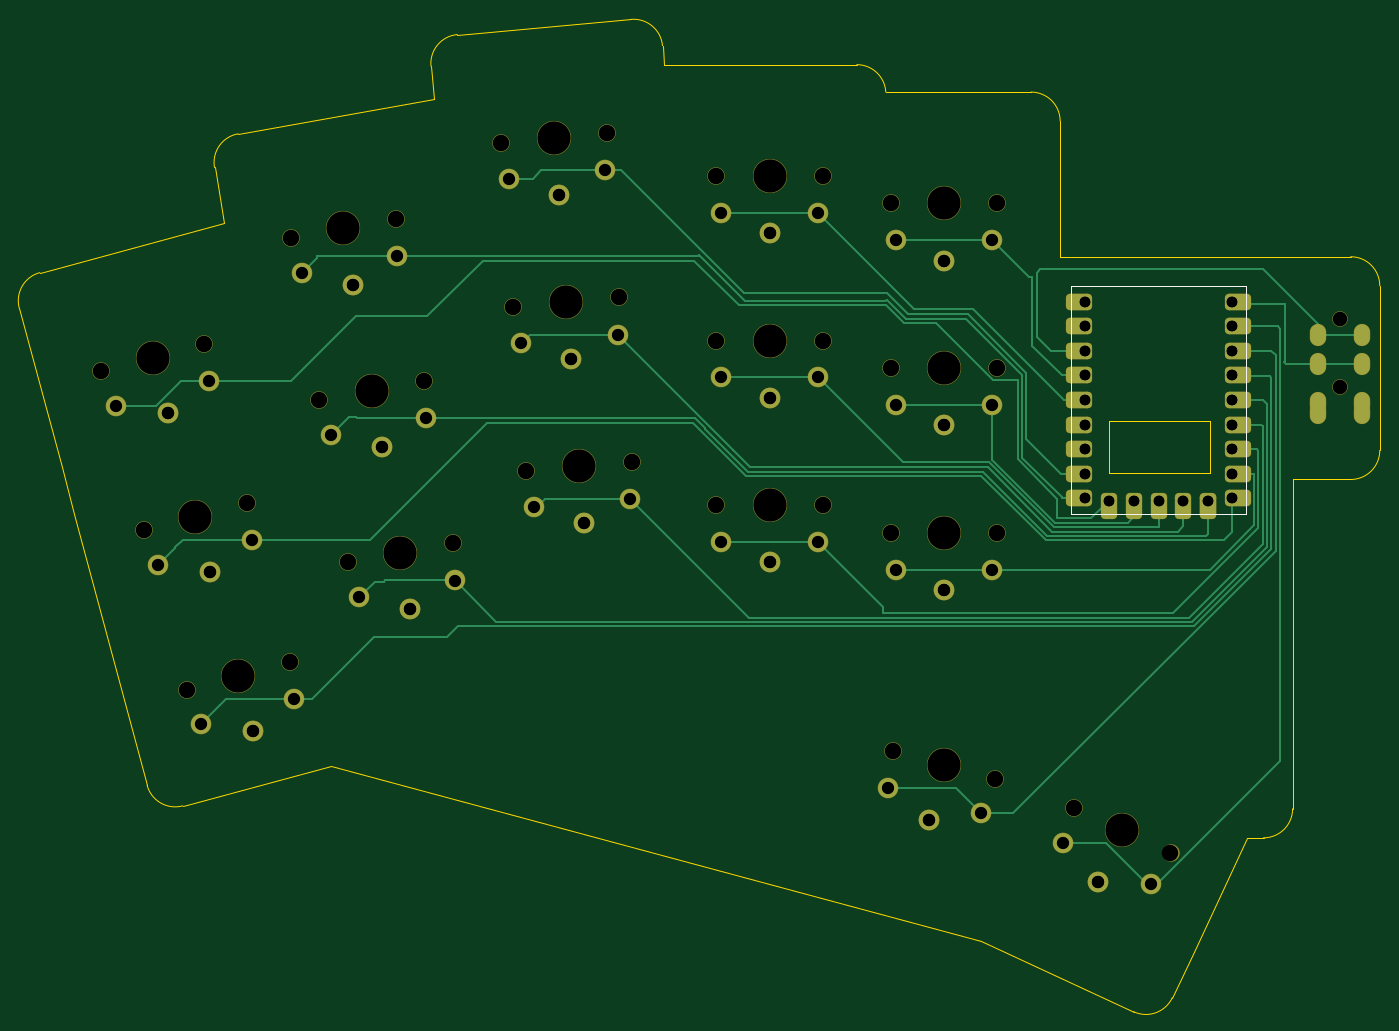
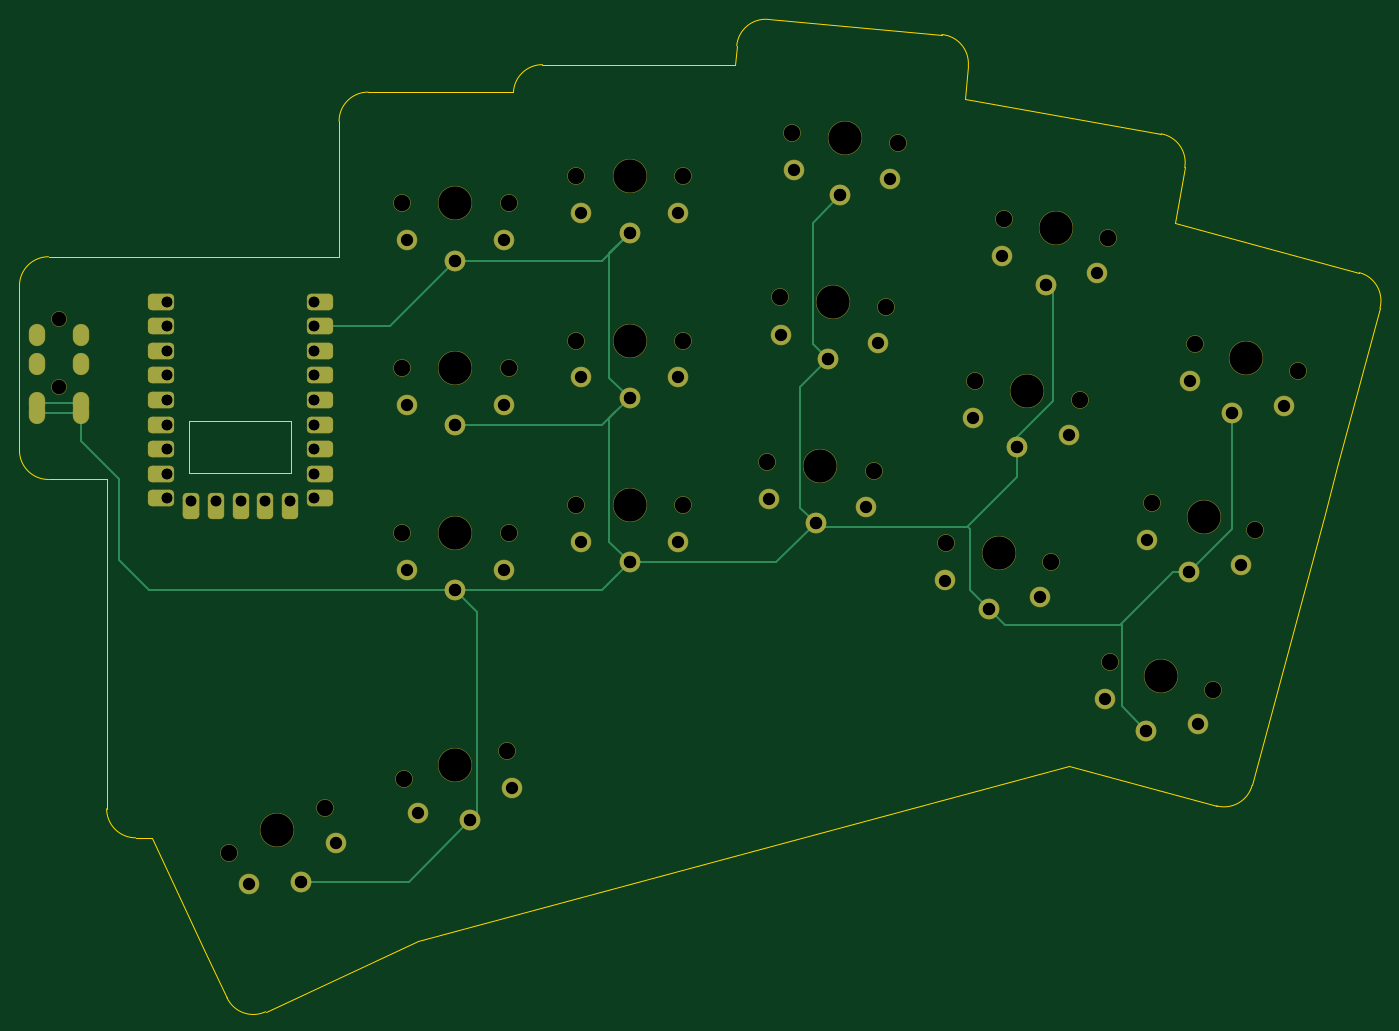
Circuit board: 11 layer files. Board 140.5 x 102.5 mm.
- bottom_copper: joyride-B_Cu.gbr (11445 bytes)
- bottom_mask: joyride-B_Mask.gbr (6600 bytes)
- paste: joyride-B_Paste.gbr (492 bytes)
- bottom_silk: joyride-B_Silkscreen.gbr (493 bytes)
- outline: joyride-Edge_Cuts.gbr (2777 bytes)
- top_copper: joyride-F_Cu.gbr (18370 bytes)
- top_mask: joyride-F_Mask.gbr (6600 bytes)
- paste: joyride-F_Paste.gbr (492 bytes)
- top_silk: joyride-F_Silkscreen.gbr (743 bytes)
- drill: joyride-NPTH.drl (1344 bytes)
- drill: joyride-PTH.drl (2710 bytes)

=== bottom_copper: joyride-B_Cu.gbr (11445 bytes, source omitted) ===
=== bottom_mask: joyride-B_Mask.gbr (6600 bytes, source omitted) ===
=== paste: joyride-B_Paste.gbr ===
%TF.GenerationSoftware,KiCad,Pcbnew,7.0.8-7.0.8~ubuntu23.04.1*%
%TF.CreationDate,2023-10-06T20:00:32+03:00*%
%TF.ProjectId,joyride,6a6f7972-6964-4652-9e6b-696361645f70,v1.0.0*%
%TF.SameCoordinates,Original*%
%TF.FileFunction,Paste,Bot*%
%TF.FilePolarity,Positive*%
%FSLAX46Y46*%
G04 Gerber Fmt 4.6, Leading zero omitted, Abs format (unit mm)*
G04 Created by KiCad (PCBNEW 7.0.8-7.0.8~ubuntu23.04.1) date 2023-10-06 20:00:32*
%MOMM*%
%LPD*%
G01*
G04 APERTURE LIST*
G04 APERTURE END LIST*
M02*

=== bottom_silk: joyride-B_Silkscreen.gbr ===
%TF.GenerationSoftware,KiCad,Pcbnew,7.0.8-7.0.8~ubuntu23.04.1*%
%TF.CreationDate,2023-10-06T20:00:32+03:00*%
%TF.ProjectId,joyride,6a6f7972-6964-4652-9e6b-696361645f70,v1.0.0*%
%TF.SameCoordinates,Original*%
%TF.FileFunction,Legend,Bot*%
%TF.FilePolarity,Positive*%
%FSLAX46Y46*%
G04 Gerber Fmt 4.6, Leading zero omitted, Abs format (unit mm)*
G04 Created by KiCad (PCBNEW 7.0.8-7.0.8~ubuntu23.04.1) date 2023-10-06 20:00:32*
%MOMM*%
%LPD*%
G01*
G04 APERTURE LIST*
G04 APERTURE END LIST*
M02*

=== outline: joyride-Edge_Cuts.gbr ===
%TF.GenerationSoftware,KiCad,Pcbnew,7.0.8-7.0.8~ubuntu23.04.1*%
%TF.CreationDate,2023-10-06T20:00:32+03:00*%
%TF.ProjectId,joyride,6a6f7972-6964-4652-9e6b-696361645f70,v1.0.0*%
%TF.SameCoordinates,Original*%
%TF.FileFunction,Profile,NP*%
%FSLAX46Y46*%
G04 Gerber Fmt 4.6, Leading zero omitted, Abs format (unit mm)*
G04 Created by KiCad (PCBNEW 7.0.8-7.0.8~ubuntu23.04.1) date 2023-10-06 20:00:32*
%MOMM*%
%LPD*%
G01*
G04 APERTURE LIST*
%TA.AperFunction,Profile*%
%ADD10C,0.150000*%
%TD*%
%TA.AperFunction,Profile*%
%ADD11C,0.120000*%
%TD*%
G04 APERTURE END LIST*
D10*
X89883163Y-114016779D02*
X105144494Y-109927518D01*
X105144494Y-109927518D02*
X172315298Y-127925881D01*
X172315298Y-127925881D02*
X188073797Y-135274189D01*
X188073797Y-135274189D02*
G75*
G03*
X192060574Y-133823120I1267854J2718923D01*
G01*
X194173666Y-129291582D02*
X192060575Y-133823121D01*
X194173666Y-129291582D02*
X199757394Y-117317239D01*
X201484033Y-117317239D02*
X199757394Y-117317239D01*
X201484033Y-117317239D02*
G75*
G03*
X204484033Y-114317239I0J3000000D01*
G01*
X204484033Y-114317239D02*
X204484033Y-80317239D01*
X210484033Y-80317239D02*
X204484033Y-80317239D01*
X210484033Y-80317239D02*
G75*
G03*
X213484033Y-77317239I0J3000000D01*
G01*
X213484033Y-77317239D02*
X213484033Y-60317239D01*
X213484033Y-60317239D02*
G75*
G03*
X210484033Y-57317239I-3000000J0D01*
G01*
X180484033Y-57317239D02*
X210484033Y-57317239D01*
X180484033Y-57317239D02*
X180484033Y-43317239D01*
X180484033Y-43317239D02*
G75*
G03*
X177484033Y-40317239I-3000000J0D01*
G01*
X162479400Y-40317239D02*
X177484033Y-40317239D01*
X162479400Y-40317239D02*
G75*
G03*
X159484033Y-37483906I-2995367J-166667D01*
G01*
X139595364Y-37483906D02*
X159484033Y-37483906D01*
X139595364Y-37483906D02*
X139424932Y-35535859D01*
X139424931Y-35535859D02*
G75*
G03*
X136174881Y-32808743I-2988583J-261467D01*
G01*
X136174881Y-32808742D02*
X118243376Y-34377546D01*
X118243376Y-34377547D02*
G75*
G03*
X115516261Y-37627598I261468J-2988583D01*
G01*
X115516259Y-37627597D02*
X115816680Y-41061424D01*
X95599832Y-44626200D02*
X115816680Y-41061424D01*
X95599832Y-44626201D02*
G75*
G03*
X93166354Y-48101567I520944J-2954422D01*
G01*
X93166353Y-48101567D02*
X94180751Y-53854502D01*
X75130477Y-58959007D02*
X94180751Y-53854502D01*
X75130477Y-58959007D02*
G75*
G03*
X73009156Y-62633242I776457J-2897778D01*
G01*
X73009157Y-62633242D02*
X77409081Y-79053981D01*
X77409281Y-79054729D02*
X78703176Y-83883610D01*
X78703176Y-83883610D02*
X86208928Y-111895459D01*
X86208928Y-111895459D02*
G75*
G03*
X89883163Y-114016780I2897778J776457D01*
G01*
D11*
%TO.C,RP2040Zero1*%
X195984033Y-74317239D02*
X185484033Y-74317239D01*
X195984033Y-74317239D02*
X195984033Y-79687239D01*
X185484033Y-79687239D02*
X185484033Y-74317239D01*
X185484033Y-79687239D02*
X195984033Y-79687239D01*
%TD*%
M02*

=== top_copper: joyride-F_Cu.gbr (18370 bytes, source omitted) ===
=== top_mask: joyride-F_Mask.gbr (6600 bytes, source omitted) ===
=== paste: joyride-F_Paste.gbr ===
%TF.GenerationSoftware,KiCad,Pcbnew,7.0.8-7.0.8~ubuntu23.04.1*%
%TF.CreationDate,2023-10-06T20:00:32+03:00*%
%TF.ProjectId,joyride,6a6f7972-6964-4652-9e6b-696361645f70,v1.0.0*%
%TF.SameCoordinates,Original*%
%TF.FileFunction,Paste,Top*%
%TF.FilePolarity,Positive*%
%FSLAX46Y46*%
G04 Gerber Fmt 4.6, Leading zero omitted, Abs format (unit mm)*
G04 Created by KiCad (PCBNEW 7.0.8-7.0.8~ubuntu23.04.1) date 2023-10-06 20:00:32*
%MOMM*%
%LPD*%
G01*
G04 APERTURE LIST*
G04 APERTURE END LIST*
M02*

=== top_silk: joyride-F_Silkscreen.gbr ===
%TF.GenerationSoftware,KiCad,Pcbnew,7.0.8-7.0.8~ubuntu23.04.1*%
%TF.CreationDate,2023-10-06T20:00:32+03:00*%
%TF.ProjectId,joyride,6a6f7972-6964-4652-9e6b-696361645f70,v1.0.0*%
%TF.SameCoordinates,Original*%
%TF.FileFunction,Legend,Top*%
%TF.FilePolarity,Positive*%
%FSLAX46Y46*%
G04 Gerber Fmt 4.6, Leading zero omitted, Abs format (unit mm)*
G04 Created by KiCad (PCBNEW 7.0.8-7.0.8~ubuntu23.04.1) date 2023-10-06 20:00:32*
%MOMM*%
%LPD*%
G01*
G04 APERTURE LIST*
%ADD10C,0.120000*%
G04 APERTURE END LIST*
D10*
%TO.C,RP2040Zero1*%
X199644033Y-83867239D02*
X199644033Y-60367239D01*
X181644033Y-83867239D02*
X199644033Y-83867239D01*
X181644033Y-60367239D02*
X181644033Y-83867239D01*
X199644033Y-60367239D02*
X181644033Y-60367239D01*
%TD*%
M02*

=== drill: joyride-NPTH.drl ===
M48
; DRILL file {KiCad 7.0.8-7.0.8~ubuntu23.04.1} date Fri 06 Oct 2023 08:00:25 PM EEST
; FORMAT={-:-/ absolute / inch / decimal}
; #@! TF.CreationDate,2023-10-06T20:00:25+03:00
; #@! TF.GenerationSoftware,Kicad,Pcbnew,7.0.8-7.0.8~ubuntu23.04.1
; #@! TF.FileFunction,NonPlated,1,2,NPTH
FMAT,2
INCH
; #@! TA.AperFunction,NonPlated,NPTH,ComponentDrill
T1C0.0591
; #@! TA.AperFunction,NonPlated,NPTH,ComponentDrill
T2C0.0670
; #@! TA.AperFunction,NonPlated,NPTH,ComponentDrill
T3C0.1350
%
G90
G05
T1
X8.2433Y-2.5114
X8.2433Y-2.787
T2
X3.2082Y-2.7229
X3.3814Y-3.3694
X3.5546Y-4.0159
X3.6265Y-2.6108
X3.7997Y-3.2573
X3.9729Y-3.9038
X3.9781Y-2.1789
X4.0943Y-2.838
X4.2105Y-3.4971
X4.4046Y-2.1037
X4.5208Y-2.7628
X4.637Y-3.4219
X4.832Y-1.7925
X4.8825Y-2.4599
X4.933Y-3.1273
X5.2634Y-1.7547
X5.3139Y-2.4222
X5.3644Y-3.0896
X5.708Y-1.9285
X5.708Y-2.5978
X5.708Y-3.2671
X6.1411Y-1.9285
X6.1411Y-2.5978
X6.1411Y-3.2671
X6.4167Y-2.04
X6.4167Y-2.7093
X6.4167Y-3.3786
X6.4241Y-4.2675
X6.8424Y-4.3796
X6.8498Y-2.04
X6.8498Y-2.7093
X6.8498Y-3.3786
X7.1616Y-4.4958
X7.5541Y-4.6788
T3
X3.4173Y-2.6668
X3.5906Y-3.3133
X3.7638Y-3.9598
X4.1913Y-2.1413
X4.3076Y-2.8004
X4.4238Y-3.4595
X5.0477Y-1.7736
X5.0982Y-2.441
X5.1487Y-3.1085
X5.9246Y-1.9285
X5.9246Y-2.5978
X5.9246Y-3.2671
X6.6332Y-2.04
X6.6332Y-2.7093
X6.6332Y-3.3786
X6.6332Y-4.3235
X7.3579Y-4.5873
T0
M30

=== drill: joyride-PTH.drl ===
M48
; DRILL file {KiCad 7.0.8-7.0.8~ubuntu23.04.1} date Fri 06 Oct 2023 08:00:25 PM EEST
; FORMAT={-:-/ absolute / inch / decimal}
; #@! TF.CreationDate,2023-10-06T20:00:25+03:00
; #@! TF.GenerationSoftware,Kicad,Pcbnew,7.0.8-7.0.8~ubuntu23.04.1
; #@! TF.FileFunction,Plated,1,2,PTH
FMAT,2
INCH
; #@! TA.AperFunction,Plated,PTH,ComponentDrill
T1C0.0354
; #@! TA.AperFunction,Plated,PTH,ComponentDrill
T2C0.0430
; #@! TA.AperFunction,Plated,PTH,ComponentDrill
T3C0.0500
%
G90
G05
T2
X7.2057Y-2.4393
X7.2057Y-2.4393
X7.2057Y-2.5393
X7.2057Y-2.5393
X7.2057Y-2.6393
X7.2057Y-2.6393
X7.2057Y-2.7393
X7.2057Y-2.7393
X7.2057Y-2.8393
X7.2057Y-2.8393
X7.2057Y-2.9393
X7.2057Y-2.9393
X7.2057Y-3.0393
X7.2057Y-3.0393
X7.2057Y-3.1393
X7.2057Y-3.1393
X7.2057Y-3.2393
X7.2057Y-3.2393
X7.3057Y-3.2475
X7.3057Y-3.2475
X7.4057Y-3.2475
X7.4057Y-3.2475
X7.5057Y-3.2475
X7.5057Y-3.2475
X7.6057Y-3.2475
X7.6057Y-3.2475
X7.7057Y-3.2475
X7.7057Y-3.2475
X7.8057Y-2.4393
X7.8057Y-2.4393
X7.8057Y-2.5393
X7.8057Y-2.5393
X7.8057Y-2.6393
X7.8057Y-2.6393
X7.8057Y-2.7393
X7.8057Y-2.7393
X7.8057Y-2.8393
X7.8057Y-2.8393
X7.8057Y-2.9393
X7.8057Y-2.9393
X7.8057Y-3.0393
X7.8057Y-3.0393
X7.8057Y-3.1393
X7.8057Y-3.1393
X7.8057Y-3.2393
X7.8057Y-3.2393
T3
X3.2659Y-2.8623
X3.4391Y-3.5088
X3.4775Y-2.8912
X3.4775Y-2.8912
X3.6124Y-4.1553
X3.6462Y-2.7604
X3.6507Y-3.5377
X3.6507Y-3.5377
X3.8194Y-3.4069
X3.8239Y-4.1842
X3.8239Y-4.1842
X3.9926Y-4.0534
X4.0235Y-2.3228
X4.1397Y-2.9819
X4.2317Y-2.37
X4.2317Y-2.37
X4.2559Y-3.641
X4.3479Y-3.0292
X4.3479Y-3.0292
X4.4112Y-2.2544
X4.4641Y-3.6883
X4.4641Y-3.6883
X4.5274Y-2.9136
X4.6436Y-3.5727
X4.8646Y-1.9398
X4.9151Y-2.6072
X4.9656Y-3.2747
X5.0679Y-2.005
X5.0679Y-2.005
X5.1184Y-2.6724
X5.1184Y-2.6724
X5.1689Y-3.3399
X5.1689Y-3.3399
X5.2568Y-1.9055
X5.3073Y-2.5729
X5.3578Y-3.2403
X5.7277Y-2.0781
X5.7277Y-2.7474
X5.7277Y-3.4167
X5.9246Y-2.1608
X5.9246Y-2.1608
X5.9246Y-2.8301
X5.9246Y-2.8301
X5.9246Y-3.4994
X5.9246Y-3.4994
X6.1214Y-2.0781
X6.1214Y-2.7474
X6.1214Y-3.4167
X6.4044Y-4.4171
X6.4364Y-2.1897
X6.4364Y-2.8589
X6.4364Y-3.5282
X6.5731Y-4.5479
X6.5731Y-4.5479
X6.6332Y-2.2723
X6.6332Y-2.2723
X6.6332Y-2.9416
X6.6332Y-2.9416
X6.6332Y-3.6109
X6.6332Y-3.6109
X6.7847Y-4.519
X6.8301Y-2.1897
X6.8301Y-2.8589
X6.8301Y-3.5282
X7.1162Y-4.6397
X7.2597Y-4.7978
X7.2597Y-4.7978
X7.4731Y-4.806
T1
G00X8.1528Y-2.5626
M15
G01X8.1528Y-2.5862
M16
G05
G00X8.1528Y-2.6807
M15
G01X8.1528Y-2.7043
M16
G05
G00X8.1528Y-2.8382
M15
G01X8.1528Y-2.8618
M16
G05
G00X8.1528Y-2.8815
M15
G01X8.1528Y-2.9051
M16
G05
G00X8.3339Y-2.5626
M15
G01X8.3339Y-2.5862
M16
G05
G00X8.3339Y-2.6807
M15
G01X8.3339Y-2.7043
M16
G05
G00X8.3339Y-2.8382
M15
G01X8.3339Y-2.8618
M16
G05
G00X8.3339Y-2.8815
M15
G01X8.3339Y-2.9051
M16
G05
T0
M30

